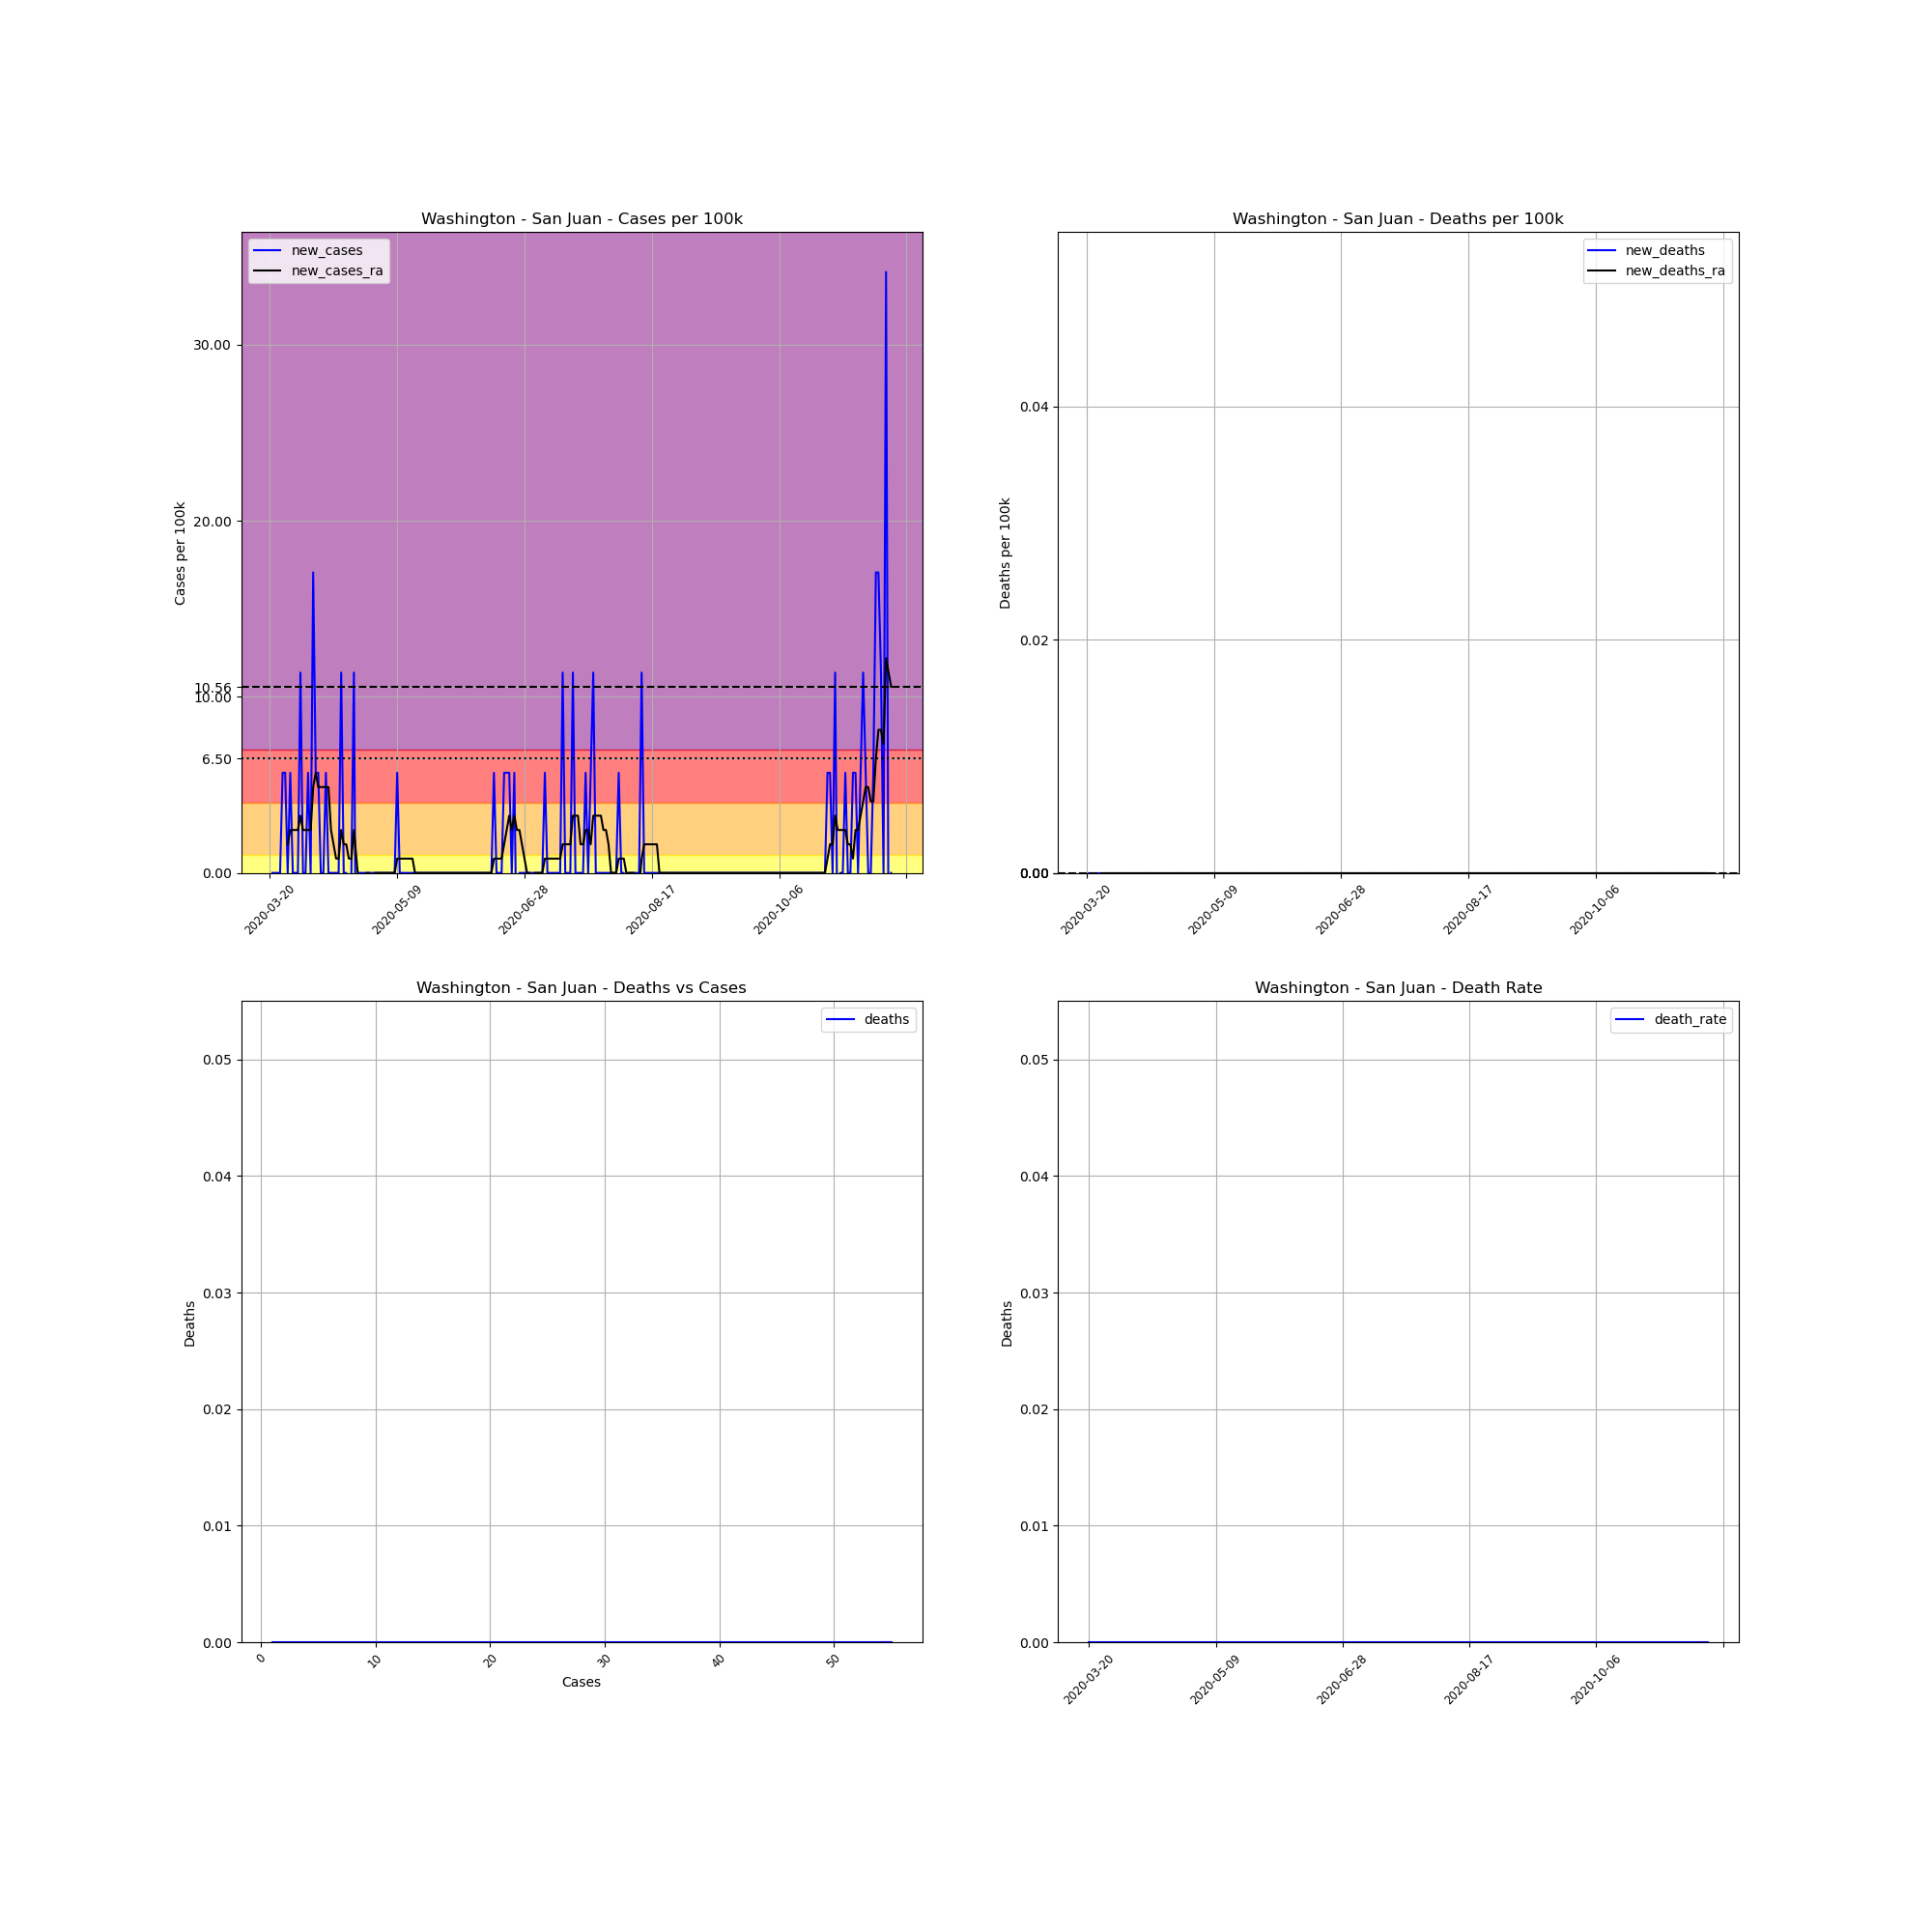

The data file committed next to this chart (first rows):
, date, county, state, fips, cases, deaths, COUNTY, STNAME, CTYNAME, POPESTIMATE2019, cases_per_100k, deaths_per_100k, death_rate, new_cases, new_deaths, new_cases_ra, new_deaths_ra
221906, 2020-03-20, San Juan, Washington, 53055, 1, 0, 55, Washington, San Juan, 17582, 5.688, 0.0, 0.0, , , , 
221907, 2020-03-21, San Juan, Washington, 53055, 1, 0, 55, Washington, San Juan, 17582, 5.688, 0.0, 0.0, 0.0, 0.0, , 
221908, 2020-03-22, San Juan, Washington, 53055, 1, 0, 55, Washington, San Juan, 17582, 5.688, 0.0, 0.0, 0.0, 0.0, , 
221909, 2020-03-23, San Juan, Washington, 53055, 1, 0, 55, Washington, San Juan, 17582, 5.688, 0.0, 0.0, 0.0, 0.0, , 
221910, 2020-03-24, San Juan, Washington, 53055, 1, 0, 55, Washington, San Juan, 17582, 5.688, 0.0, 0.0, 0.0, 0.0, , 
221911, 2020-03-25, San Juan, Washington, 53055, 2, 0, 55, Washington, San Juan, 17582, 11.38, 0.0, 0.0, 5.688, 0.0, , 
221912, 2020-03-26, San Juan, Washington, 53055, 3, 0, 55, Washington, San Juan, 17582, 17.06, 0.0, 0.0, 5.688, 0.0, , 
221913, 2020-03-27, San Juan, Washington, 53055, 3, 0, 55, Washington, San Juan, 17582, 17.06, 0.0, 0.0, 0.0, 0.0, 1.625, 0.0
221914, 2020-03-28, San Juan, Washington, 53055, 4, 0, 55, Washington, San Juan, 17582, 22.75, 0.0, 0.0, 5.688, 0.0, 2.438, 0.0
221915, 2020-03-29, San Juan, Washington, 53055, 4, 0, 55, Washington, San Juan, 17582, 22.75, 0.0, 0.0, 0.0, 0.0, 2.438, 0.0
221916, 2020-03-30, San Juan, Washington, 53055, 4, 0, 55, Washington, San Juan, 17582, 22.75, 0.0, 0.0, 0.0, 0.0, 2.438, 0.0
221917, 2020-03-31, San Juan, Washington, 53055, 4, 0, 55, Washington, San Juan, 17582, 22.75, 0.0, 0.0, 0.0, 0.0, 2.438, 0.0
221918, 2020-04-01, San Juan, Washington, 53055, 6, 0, 55, Washington, San Juan, 17582, 34.13, 0.0, 0.0, 11.38, 0.0, 3.25, 0.0
221919, 2020-04-02, San Juan, Washington, 53055, 6, 0, 55, Washington, San Juan, 17582, 34.13, 0.0, 0.0, 0.0, 0.0, 2.438, 0.0
221920, 2020-04-03, San Juan, Washington, 53055, 6, 0, 55, Washington, San Juan, 17582, 34.13, 0.0, 0.0, 0.0, 0.0, 2.438, 0.0
221921, 2020-04-04, San Juan, Washington, 53055, 7, 0, 55, Washington, San Juan, 17582, 39.81, 0.0, 0.0, 5.688, 0.0, 2.438, 0.0
221922, 2020-04-05, San Juan, Washington, 53055, 7, 0, 55, Washington, San Juan, 17582, 39.81, 0.0, 0.0, 0.0, 0.0, 2.438, 0.0
221923, 2020-04-06, San Juan, Washington, 53055, 10, 0, 55, Washington, San Juan, 17582, 56.88, 0.0, 0.0, 17.06, 0.0, 4.875, 0.0
221924, 2020-04-07, San Juan, Washington, 53055, 11, 0, 55, Washington, San Juan, 17582, 62.56, 0.0, 0.0, 5.688, 0.0, 5.688, 0.0
221925, 2020-04-08, San Juan, Washington, 53055, 12, 0, 55, Washington, San Juan, 17582, 68.25, 0.0, 0.0, 5.688, 0.0, 4.875, 0.0
221926, 2020-04-09, San Juan, Washington, 53055, 12, 0, 55, Washington, San Juan, 17582, 68.25, 0.0, 0.0, 0.0, 0.0, 4.875, 0.0
221927, 2020-04-10, San Juan, Washington, 53055, 12, 0, 55, Washington, San Juan, 17582, 68.25, 0.0, 0.0, 0.0, 0.0, 4.875, 0.0
221928, 2020-04-11, San Juan, Washington, 53055, 13, 0, 55, Washington, San Juan, 17582, 73.94, 0.0, 0.0, 5.688, 0.0, 4.875, 0.0
221929, 2020-04-12, San Juan, Washington, 53055, 13, 0, 55, Washington, San Juan, 17582, 73.94, 0.0, 0.0, 0.0, 0.0, 4.875, 0.0
221930, 2020-04-13, San Juan, Washington, 53055, 13, 0, 55, Washington, San Juan, 17582, 73.94, 0.0, 0.0, 0.0, 0.0, 2.438, 0.0
221931, 2020-04-14, San Juan, Washington, 53055, 13, 0, 55, Washington, San Juan, 17582, 73.94, 0.0, 0.0, 0.0, 0.0, 1.625, 0.0
221932, 2020-04-15, San Juan, Washington, 53055, 13, 0, 55, Washington, San Juan, 17582, 73.94, 0.0, 0.0, 0.0, 0.0, 0.8125, 0.0
221933, 2020-04-16, San Juan, Washington, 53055, 13, 0, 55, Washington, San Juan, 17582, 73.94, 0.0, 0.0, 0.0, 0.0, 0.8125, 0.0
221934, 2020-04-17, San Juan, Washington, 53055, 15, 0, 55, Washington, San Juan, 17582, 85.31, 0.0, 0.0, 11.38, 0.0, 2.438, 0.0
221935, 2020-04-18, San Juan, Washington, 53055, 15, 0, 55, Washington, San Juan, 17582, 85.31, 0.0, 0.0, 0.0, 0.0, 1.625, 0.0
221936, 2020-04-19, San Juan, Washington, 53055, 15, 0, 55, Washington, San Juan, 17582, 85.31, 0.0, 0.0, 0.0, 0.0, 1.625, 0.0
221937, 2020-04-20, San Juan, Washington, 53055, 14, 0, 55, Washington, San Juan, 17582, 79.63, 0.0, 0.0, -5.688, 0.0, 0.8125, 0.0
221938, 2020-04-21, San Juan, Washington, 53055, 14, 0, 55, Washington, San Juan, 17582, 79.63, 0.0, 0.0, 0.0, 0.0, 0.8125, 0.0
221939, 2020-04-22, San Juan, Washington, 53055, 16, 0, 55, Washington, San Juan, 17582, 91, 0.0, 0.0, 11.38, 0.0, 2.438, 0.0
221940, 2020-04-23, San Juan, Washington, 53055, 14, 0, 55, Washington, San Juan, 17582, 79.63, 0.0, 0.0, -11.38, 0.0, 0.8125, 0.0
221941, 2020-04-24, San Juan, Washington, 53055, 14, 0, 55, Washington, San Juan, 17582, 79.63, 0.0, 0.0, 0.0, 0.0, -0.8125, 0.0
221942, 2020-04-25, San Juan, Washington, 53055, 14, 0, 55, Washington, San Juan, 17582, 79.63, 0.0, 0.0, 0.0, 0.0, -0.8125, 0.0
221943, 2020-04-26, San Juan, Washington, 53055, 14, 0, 55, Washington, San Juan, 17582, 79.63, 0.0, 0.0, 0.0, 0.0, -0.8125, 0.0
221944, 2020-04-27, San Juan, Washington, 53055, 14, 0, 55, Washington, San Juan, 17582, 79.63, 0.0, 0.0, 0.0, 0.0, 0.0, 0.0
221945, 2020-04-28, San Juan, Washington, 53055, 14, 0, 55, Washington, San Juan, 17582, 79.63, 0.0, 0.0, 0.0, 0.0, 0.0, 0.0
221946, 2020-04-29, San Juan, Washington, 53055, 14, 0, 55, Washington, San Juan, 17582, 79.63, 0.0, 0.0, 0.0, 0.0, -1.625, 0.0
221947, 2020-04-30, San Juan, Washington, 53055, 14, 0, 55, Washington, San Juan, 17582, 79.63, 0.0, 0.0, 0.0, 0.0, 0.0, 0.0
221948, 2020-05-01, San Juan, Washington, 53055, 14, 0, 55, Washington, San Juan, 17582, 79.63, 0.0, 0.0, 0.0, 0.0, 0.0, 0.0
221949, 2020-05-02, San Juan, Washington, 53055, 14, 0, 55, Washington, San Juan, 17582, 79.63, 0.0, 0.0, 0.0, 0.0, 0.0, 0.0
221950, 2020-05-03, San Juan, Washington, 53055, 14, 0, 55, Washington, San Juan, 17582, 79.63, 0.0, 0.0, 0.0, 0.0, 0.0, 0.0
221951, 2020-05-04, San Juan, Washington, 53055, 14, 0, 55, Washington, San Juan, 17582, 79.63, 0.0, 0.0, 0.0, 0.0, 0.0, 0.0
221952, 2020-05-05, San Juan, Washington, 53055, 14, 0, 55, Washington, San Juan, 17582, 79.63, 0.0, 0.0, 0.0, 0.0, 0.0, 0.0
221953, 2020-05-06, San Juan, Washington, 53055, 14, 0, 55, Washington, San Juan, 17582, 79.63, 0.0, 0.0, 0.0, 0.0, 0.0, 0.0
221954, 2020-05-07, San Juan, Washington, 53055, 14, 0, 55, Washington, San Juan, 17582, 79.63, 0.0, 0.0, 0.0, 0.0, 0.0, 0.0
221955, 2020-05-08, San Juan, Washington, 53055, 14, 0, 55, Washington, San Juan, 17582, 79.63, 0.0, 0.0, 0.0, 0.0, 0.0, 0.0
221956, 2020-05-09, San Juan, Washington, 53055, 15, 0, 55, Washington, San Juan, 17582, 85.31, 0.0, 0.0, 5.688, 0.0, 0.8125, 0.0
221957, 2020-05-10, San Juan, Washington, 53055, 15, 0, 55, Washington, San Juan, 17582, 85.31, 0.0, 0.0, 0.0, 0.0, 0.8125, 0.0
221958, 2020-05-11, San Juan, Washington, 53055, 15, 0, 55, Washington, San Juan, 17582, 85.31, 0.0, 0.0, 0.0, 0.0, 0.8125, 0.0
221959, 2020-05-12, San Juan, Washington, 53055, 15, 0, 55, Washington, San Juan, 17582, 85.31, 0.0, 0.0, 0.0, 0.0, 0.8125, 0.0
221960, 2020-05-13, San Juan, Washington, 53055, 15, 0, 55, Washington, San Juan, 17582, 85.31, 0.0, 0.0, 0.0, 0.0, 0.8125, 0.0
221961, 2020-05-14, San Juan, Washington, 53055, 15, 0, 55, Washington, San Juan, 17582, 85.31, 0.0, 0.0, 0.0, 0.0, 0.8125, 0.0
221962, 2020-05-15, San Juan, Washington, 53055, 15, 0, 55, Washington, San Juan, 17582, 85.31, 0.0, 0.0, 0.0, 0.0, 0.8125, 0.0
221963, 2020-05-16, San Juan, Washington, 53055, 15, 0, 55, Washington, San Juan, 17582, 85.31, 0.0, 0.0, 0.0, 0.0, 0.0, 0.0
221964, 2020-05-17, San Juan, Washington, 53055, 15, 0, 55, Washington, San Juan, 17582, 85.31, 0.0, 0.0, 0.0, 0.0, 0.0, 0.0
221965, 2020-05-18, San Juan, Washington, 53055, 15, 0, 55, Washington, San Juan, 17582, 85.31, 0.0, 0.0, 0.0, 0.0, 0.0, 0.0
... 185 more rows
